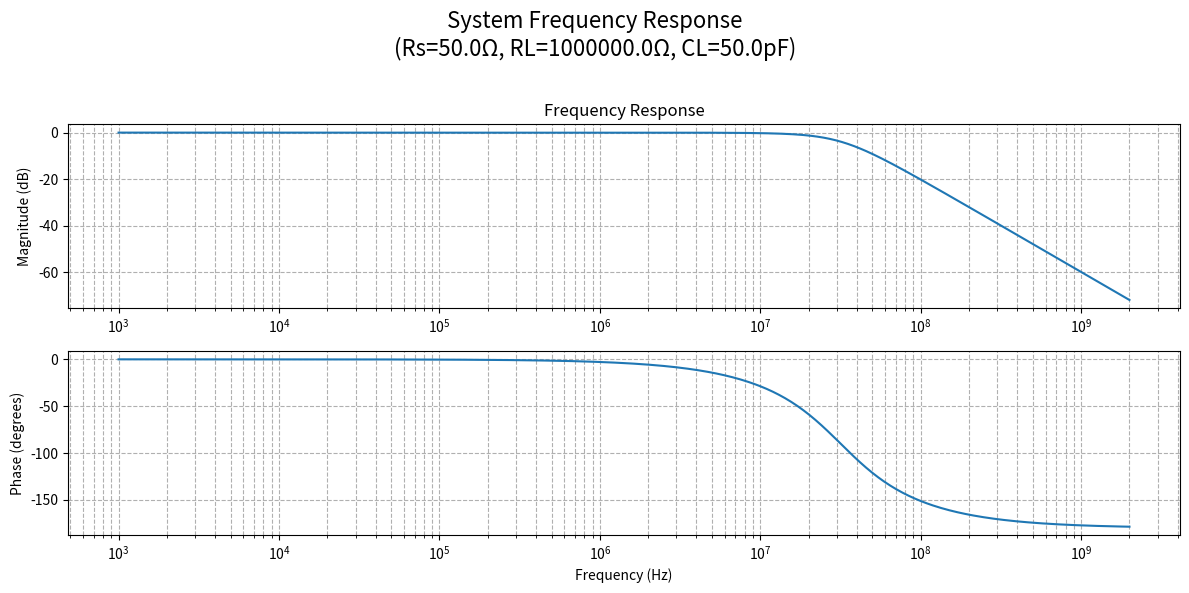
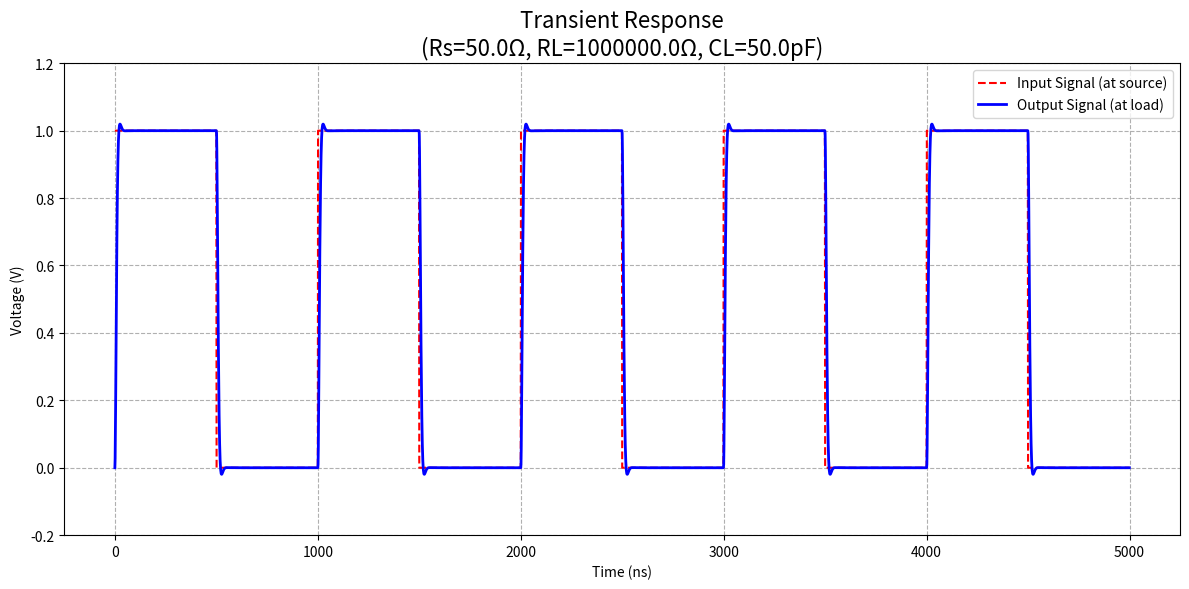
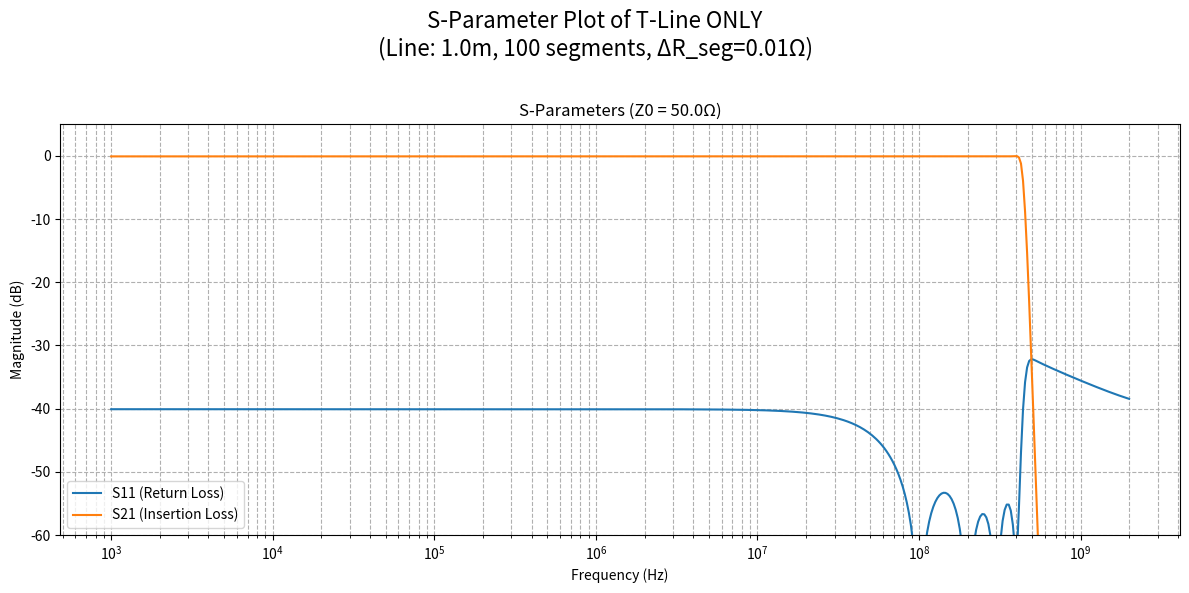

The script that saved these images, in order:
import numpy as np
import scipy.signal as signal
import matplotlib.pyplot as plt

# -- CORE MODELING FUNCTIONS (No changes here) --

def get_tline_abcd_matrix(
    Z0=50.0,
    line_length=1.0,
    num_segments=100,
    delta_R=0.1,
    prop_delay_ns_per_m=5.0
    ):
    """
    Calculates the cascaded ABCD matrix for the transmission line itself.
    The matrix elements A, B, C, D are returned as numpy polynomials.
    """
    segment_delay = (prop_delay_ns_per_m * 1e-9) * (line_length / num_segments)
    delta_L = Z0 * segment_delay
    delta_C = segment_delay / Z0
    s = np.array([1.0, 0.0])
    Z_series_half = np.polyadd(np.polymul([delta_L/2], s), [delta_R/2])
    Y_shunt = np.polymul([delta_C], s)
    M_z_half = [[np.array([1.0]), Z_series_half], [np.array([0.0]), np.array([1.0])]]
    M_y = [[np.array([1.0]), np.array([0.0])], [Y_shunt, np.array([1.0])]]

    def multiply_abcd_poly(m1, m2):
        A = np.polyadd(np.polymul(m1[0][0], m2[0][0]), np.polymul(m1[0][1], m2[1][0]))
        B = np.polyadd(np.polymul(m1[0][0], m2[0][1]), np.polymul(m1[0][1], m2[1][1]))
        C = np.polyadd(np.polymul(m1[1][0], m2[0][0]), np.polymul(m1[1][1], m2[1][0]))
        D = np.polyadd(np.polymul(m1[1][0], m2[0][1]), np.polymul(m1[1][1], m2[1][1]))
        return [[A, B], [C, D]]

    M_T = multiply_abcd_poly(M_z_half, multiply_abcd_poly(M_y, M_z_half))
    M_line = [[np.array([1.0]), np.array([0.0])], [np.array([0.0]), np.array([1.0])]]
    for _ in range(num_segments):
        M_line = multiply_abcd_poly(M_line, M_T)
    return M_line[0][0], M_line[0][1], M_line[1][0], M_line[1][1], multiply_abcd_poly

def create_lti_from_abcd(A, B, C, D, Rs, RL, Cs, CL):
    """
    Creates a full LTI system H(s) = V_load / V_source from the block's ABCD matrix
    and source/load impedances.
    """
    s = np.array([1.0, 0.0])
    Yl_num = np.polyadd(np.polymul([CL], s), [1/RL if RL > 1e-9 else 0])
    Yl_den = np.array([1.0])
    Term1_num = np.polyadd(np.polymul(A, Yl_den), np.polymul(B, Yl_num))
    Term2_num = np.polyadd(np.polymul([Rs*Cs],s), [1.0])
    Term3_num = np.polymul([Rs], np.polyadd(np.polymul(C, Yl_den), np.polymul(D, Yl_num)))
    Den_H_num = np.polyadd(np.polymul(Term1_num, Term2_num), Term3_num)
    Num_H = np.array([1.0])
    Den_H_num[np.abs(Den_H_num) < 1e-18] = 0.0
    return signal.lti(Num_H, Den_H_num)

def convert_abcd_to_s_params(A, B, C, D, Z0):
    """Converts ABCD polynomial parameters to S-parameter polynomials."""
    term_B_div_Z0 = np.polymul(B, [1.0/Z0])
    term_C_mul_Z0 = np.polymul(C, [Z0])
    den_s = np.polyadd(np.polyadd(A, D), np.polyadd(term_B_div_Z0, term_C_mul_Z0))
    num_s11 = np.polyadd(np.polyadd(A, term_B_div_Z0), np.polysub(np.array([0.0]), np.polyadd(term_C_mul_Z0, D)))
    num_s21 = np.array([2.0])
    num_s12 = np.polymul([2.0], np.polysub(np.polymul(A, D), np.polymul(B, C)))
    num_s22 = np.polyadd(np.polysub(term_B_div_Z0, A), np.polysub(D, term_C_mul_Z0))
    return {'S11': (num_s11, den_s), 'S21': (num_s21, den_s), 'S12': (num_s12, den_s), 'S22': (num_s22, den_s)}

# -- PLOTTING FUNCTIONS (No changes here) --

def plot_frequency_response(system, title):
    w_min, w_max = 2 * np.pi * 1e3, 2 * np.pi * 2e9; w = np.logspace(np.log10(w_min), np.log10(w_max), 500)
    w, mag, phase = system.bode(w)
    plt.figure(figsize=(12, 6)); plt.suptitle(title, fontsize=16)
    plt.subplot(2, 1, 1); plt.semilogx(w / (2 * np.pi), mag); plt.grid(True, which='both', linestyle='--'); plt.ylabel("Magnitude (dB)"); plt.title("Frequency Response")
    plt.subplot(2, 1, 2); plt.semilogx(w / (2 * np.pi), phase); plt.grid(True, which='both', linestyle='--'); plt.xlabel("Frequency (Hz)"); plt.ylabel("Phase (degrees)")
    plt.tight_layout(rect=[0, 0, 1, 0.96])

def plot_transient_response(system, f_square, sim_duration, title):
    t = np.linspace(0, sim_duration, 4000, endpoint=False); u = signal.square(2 * np.pi * f_square * t, duty=0.5) * 0.5 + 0.5
    tout, y, x = signal.lsim(system, U=u, T=t)
    plt.figure(figsize=(12, 6)); plt.plot(tout * 1e9, u, 'r--', label='Input Signal (at source)', linewidth=1.5); plt.plot(tout * 1e9, y, 'b-', label='Output Signal (at load)', linewidth=2)
    plt.grid(True, which='both', linestyle='--'); plt.title(title, fontsize=16); plt.xlabel("Time (ns)"); plt.ylabel("Voltage (V)"); plt.legend(); plt.ylim(-0.2, 1.2); plt.tight_layout()

def plot_s_parameters(s_params, Z0, title):
    freq = np.logspace(3, 9.3, 500); w = 2 * np.pi * freq; s_db = {}
    for name, (num, den) in s_params.items():
        s_complex = np.polyval(num, 1j * w) / np.polyval(den, 1j * w); s_db[name] = 20 * np.log10(np.abs(s_complex))
    plt.figure(figsize=(12, 6)); plt.suptitle(title, fontsize=16); plt.semilogx(freq, s_db['S11'], label='S11 (Return Loss)'); plt.semilogx(freq, s_db['S21'], label='S21 (Insertion Loss)')
    plt.grid(True, which='both', linestyle='--'); plt.xlabel("Frequency (Hz)"); plt.ylabel("Magnitude (dB)"); plt.legend(); plt.ylim(-60, 5); plt.title(f"S-Parameters (Z0 = {Z0}Ω)"); plt.tight_layout(rect=[0, 0, 1, 0.96])

# -- MAIN PROGRAM --
if __name__ == "__main__":
    
    # --- You can adjust all parameters here ---
    Z0 = 50.0; LINE_LENGTH = 1.0; N_SEGMENTS = 100
    DELTA_R_PER_SEGMENT = 0.01
    SOURCE_RESISTANCE = 50.0; LOAD_RESISTANCE = 1e6
    SOURCE_CAPACITANCE = 5e-12; LOAD_CAPACITANCE = 50e-12
    
    # *** NEW PARAMETER: Series resistor at the output ***
    # To disable, set to 0.0
    SERIES_OUTPUT_RESISTOR = 0 # 1 kOhm

    SQUARE_WAVE_FREQ = 1e6; SIMULATION_DURATION = 5 / SQUARE_WAVE_FREQ 

    # --- Script Execution ---
    
    # 1. Get the ABCD matrix for the transmission line itself
    print("Building transmission line ABCD matrix...")
    A_line, B_line, C_line, D_line, multiply_abcd_poly = get_tline_abcd_matrix(
        Z0=Z0, line_length=LINE_LENGTH, num_segments=N_SEGMENTS, delta_R=DELTA_R_PER_SEGMENT
    )
    
    # *** MODIFIED: Cascade the series output resistor if it exists ***
    A_sys, B_sys, C_sys, D_sys = A_line, B_line, C_line, D_line
    if SERIES_OUTPUT_RESISTOR > 1e-9:
        print(f"Cascading {SERIES_OUTPUT_RESISTOR} Ohm series resistor at the output...")
        M_line = [[A_line, B_line], [C_line, D_line]]
        # ABCD matrix for a series resistor R is [[1, R], [0, 1]]
        M_resistor = [[np.array([1.0]), np.array([SERIES_OUTPUT_RESISTOR])], 
                      [np.array([0.0]), np.array([1.0])]]
        
        M_combined = multiply_abcd_poly(M_line, M_resistor)
        A_sys, B_sys, C_sys, D_sys = M_combined[0][0], M_combined[0][1], M_combined[1][0], M_combined[1][1]

    # 2. Create the full LTI system using the (potentially new) system ABCD matrix
    print("Creating LTI system model...")
    lti_system = create_lti_from_abcd(
        A_sys, B_sys, C_sys, D_sys, # Use the combined system matrix
        SOURCE_RESISTANCE, LOAD_RESISTANCE, SOURCE_CAPACITANCE, LOAD_CAPACITANCE
    )
    
    # 3. Convert the *original line's* ABCD matrix to S-parameters (this is unchanged)
    print("Converting line-only ABCD to S-parameters...")
    s_parameters = convert_abcd_to_s_params(A_line, B_line, C_line, D_line, Z0)

    # 4. Generate and display all plots
    # *** MODIFIED: Update title string to include the new resistor ***
    resistor_str = f", R_out_series={SERIES_OUTPUT_RESISTOR}Ω" if SERIES_OUTPUT_RESISTOR > 1e-9 else ""
    sim_title_str = f"Rs={SOURCE_RESISTANCE}Ω, RL={LOAD_RESISTANCE}Ω, CL={LOAD_CAPACITANCE*1e12:.1f}pF{resistor_str}"
    line_title_str = f"Line: {LINE_LENGTH}m, {N_SEGMENTS} segments, ΔR_seg={DELTA_R_PER_SEGMENT}Ω"

    plot_frequency_response(lti_system, f"System Frequency Response\n({sim_title_str})")
    plot_transient_response(lti_system, SQUARE_WAVE_FREQ, SIMULATION_DURATION, f"Transient Response\n({sim_title_str})")
    plot_s_parameters(s_parameters, Z0, f"S-Parameter Plot of T-Line ONLY\n({line_title_str})")
    
    plt.show()